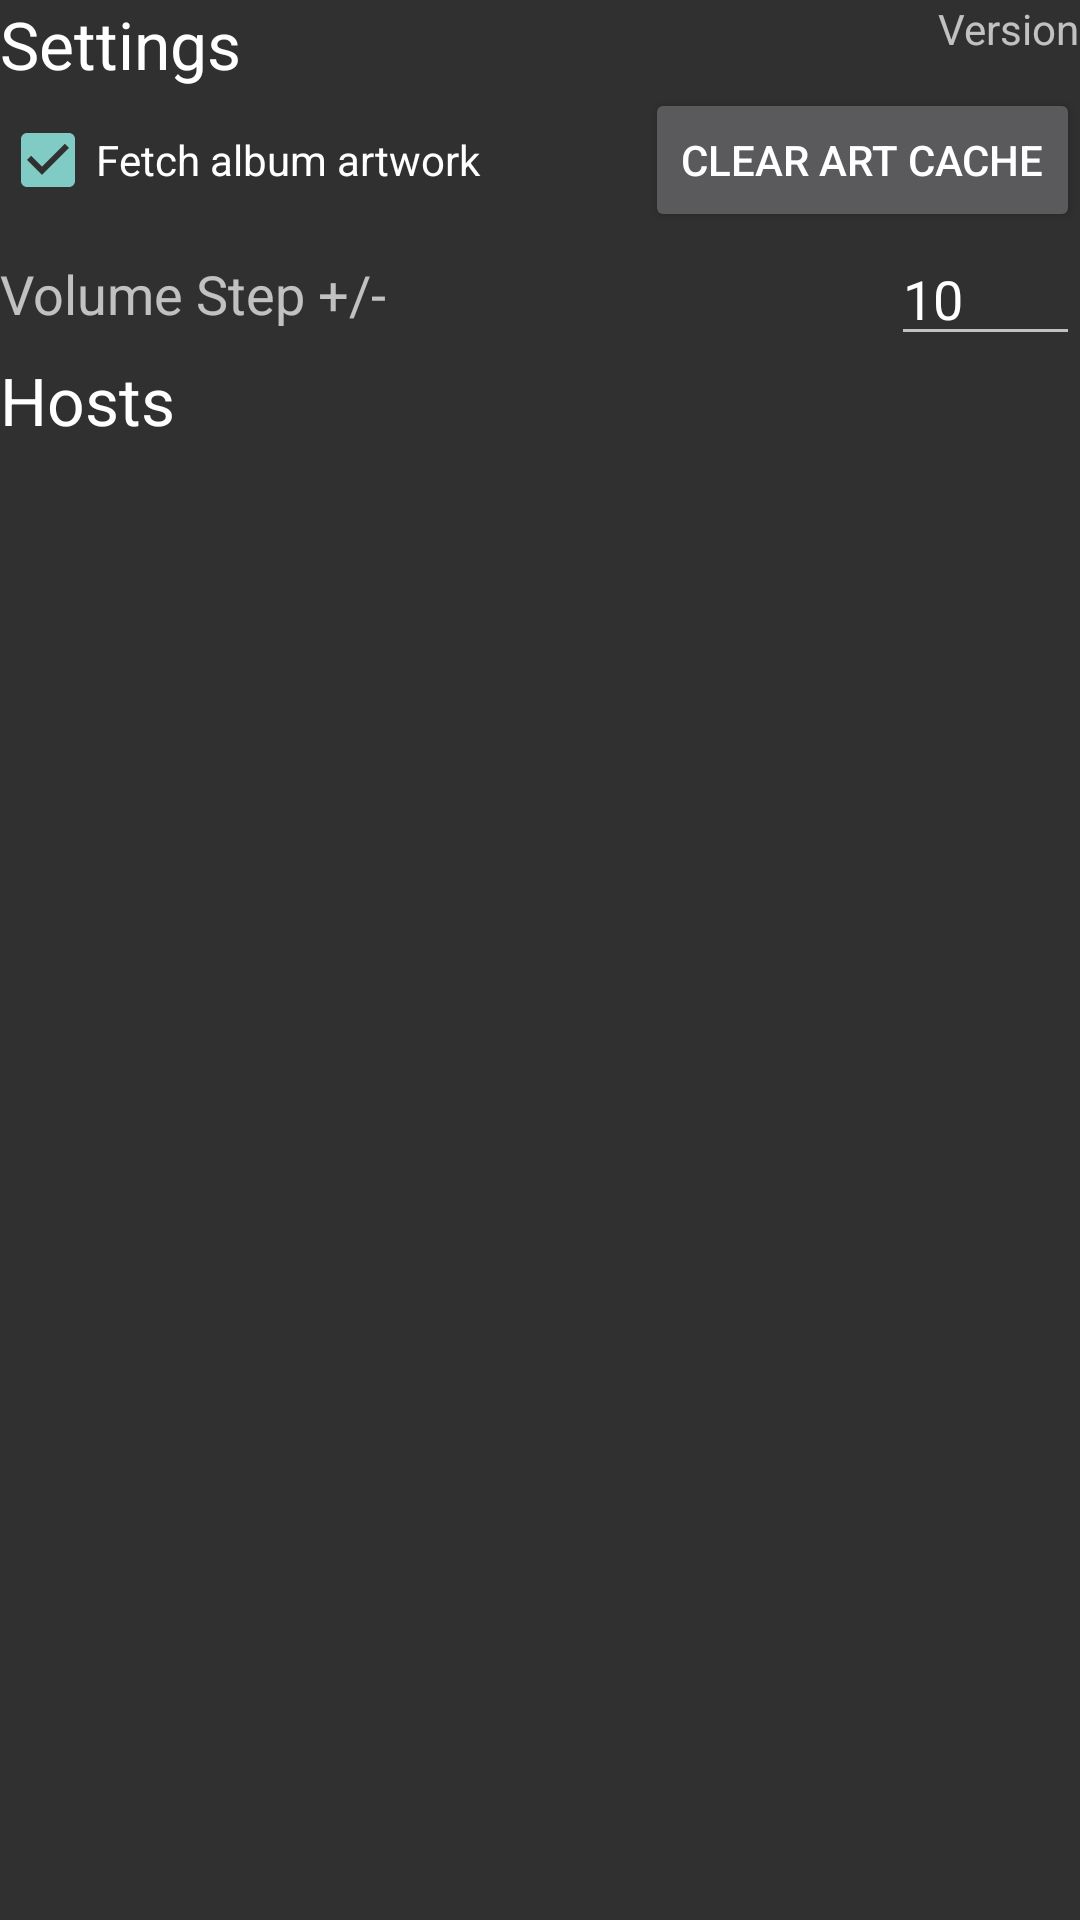

Here is an Android app screen rendered from its layout file. Give the layout XML and the strings, colors and styles it references.
<!-- AndroidManifest.xml: application theme AppTheme -->
<!-- res/layout/activity_host_manager.xml -->
<?xml version="1.0" encoding="utf-8"?>
<LinearLayout xmlns:android="http://schemas.android.com/apk/res/android"
    android:layout_width="match_parent"
    android:layout_height="match_parent"
    android:orientation="vertical">

    <RelativeLayout
        android:layout_width="match_parent"
        android:layout_height="wrap_content">

        <TextView
            android:id="@+id/textView2"
            android:layout_width="wrap_content"
            android:layout_height="wrap_content"
            android:layout_alignParentLeft="true"
            android:text="Settings"
            android:textAppearance="?android:attr/textAppearanceLarge" />

        <TextView
            android:id="@+id/version"
            android:layout_width="wrap_content"
            android:layout_height="wrap_content"
            android:layout_alignParentRight="true"
            android:text="Version"
            android:textAppearance="?android:attr/textAppearanceSmall" />
    </RelativeLayout>

    <LinearLayout
        android:id="@+id/album_art_section"
        android:layout_width="fill_parent"
        android:layout_height="wrap_content"
        android:layout_gravity="top"
        android:orientation="horizontal"
        android:weightSum="1">

        <CheckBox
            android:id="@+id/fetch_art"
            android:layout_width="wrap_content"
            android:layout_height="wrap_content"
            android:layout_weight="1"
            android:checked="true"
            android:text="Fetch album artwork" />

        <Button
            android:id="@+id/clear_cache"
            style="?android:attr/buttonStyleSmall"
            android:layout_width="wrap_content"
            android:layout_height="wrap_content"
            android:text="Clear art cache" />
    </LinearLayout>

    <LinearLayout
        android:id="@+id/volume_section"
        android:layout_width="fill_parent"
        android:layout_height="wrap_content"
        android:layout_gravity="top"
        android:focusable="true"
        android:focusableInTouchMode="true"
        android:orientation="horizontal"
        android:weightSum="1">

        <TextView
            android:id="@+id/volumeTitle"
            android:layout_width="wrap_content"
            android:layout_height="match_parent"
            android:layout_weight="1"
            android:gravity="center_vertical"
            android:text="Volume Step +/-"
            android:textAppearance="?android:attr/textAppearanceMedium" />

        <EditText
            android:id="@+id/volume_step_value"
            android:layout_width="wrap_content"
            android:layout_height="wrap_content"
            android:ems="3"
            android:imeOptions="actionDone"
            android:inputType="number"
            android:singleLine="true"
            android:text="@integer/default_volume_step" />
    </LinearLayout>

    <TextView
        android:id="@+id/textView"
        android:layout_width="wrap_content"
        android:layout_height="wrap_content"
        android:text="Hosts"
        android:textAppearance="?android:attr/textAppearanceLarge" />

    <ListView
        android:id="@+id/hostList"
        android:layout_width="match_parent"
        android:layout_height="wrap_content"
        android:choiceMode="singleChoice" />
</LinearLayout>
<!-- resources referenced by this layout -->
<resources>
  <integer name="default_volume_step">10</integer>
  <style name="AppTheme" parent="Theme.AppCompat">
          
          
      </style>
</resources>
